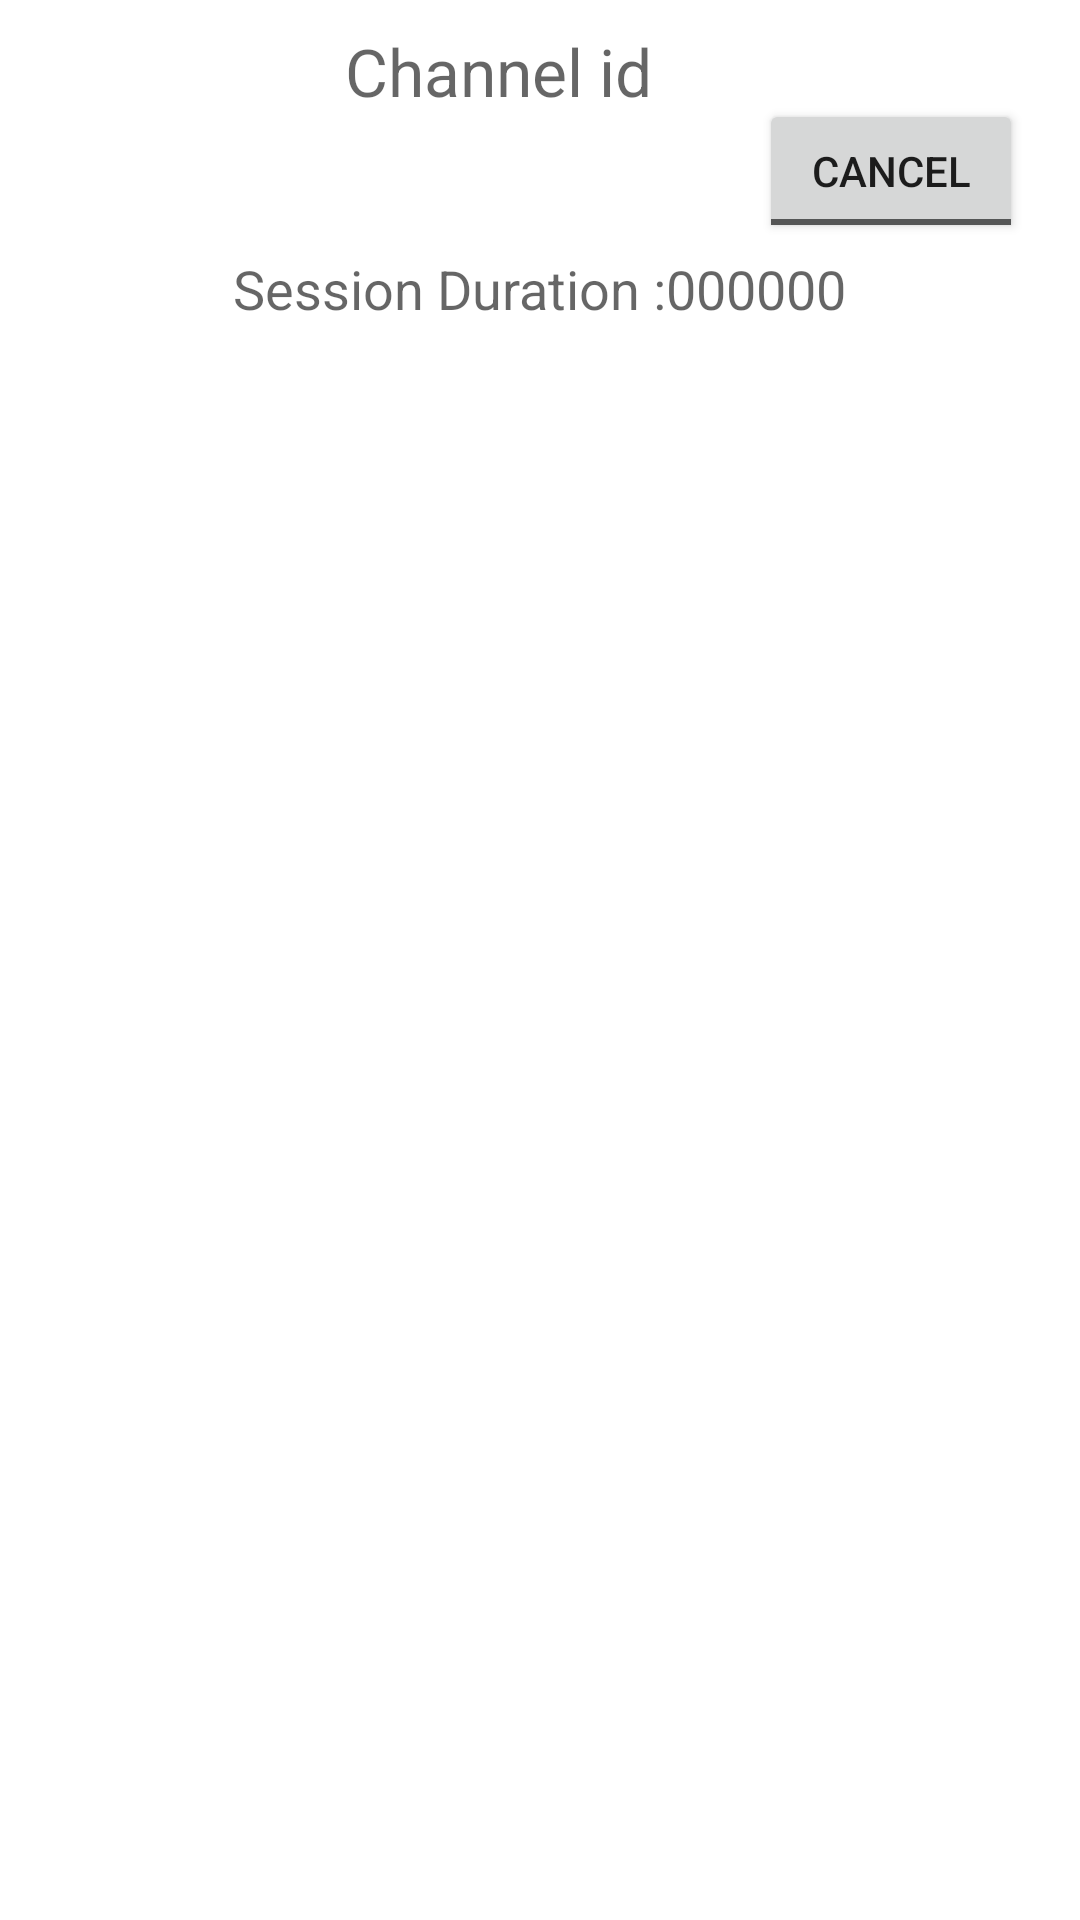

Here is an Android app screen rendered from its layout file. Give the layout XML and the strings, colors and styles it references.
<!-- AndroidManifest.xml: application theme Theme.ATTModule -->
<!-- res/layout/recycleview_channels.xml -->
<?xml version="1.0" encoding="utf-8"?>
<RelativeLayout xmlns:android="http://schemas.android.com/apk/res/android"
    android:layout_width="match_parent"
    android:layout_height="match_parent"
        android:orientation="vertical"
        android:padding="5dp">

    <ImageView
        android:id="@+id/txt_image"
        android:layout_width="77dp"
        android:layout_height="102dp" />

        <LinearLayout
            android:layout_width="wrap_content"
            android:layout_height="wrap_content"
            android:orientation="vertical">

        </LinearLayout>

    <TextView
        android:id="@+id/txt_channel_sessions"
        android:layout_width="wrap_content"
        android:layout_height="wrap_content"
        android:layout_alignParentTop="true"
        android:layout_centerHorizontal="true"
        android:layout_marginTop="75dp"
        android:hint="@string/channel_Session"
        android:padding="4dp"
        android:textSize="18sp" />

    <TextView
        android:id="@+id/txt_Channel_title"
        android:layout_width="wrap_content"
        android:layout_height="wrap_content"
        android:layout_alignParentStart="true"
        android:layout_alignParentTop="true"
        android:layout_marginStart="106dp"
        android:hint="@string/channel_title"
        android:padding="4dp"
        android:textColor="@android:color/black"
        android:textSize="22sp" />

    <TextView
        android:id="@+id/txt_channel_Duration"
        android:layout_width="wrap_content"
        android:layout_height="wrap_content"
        android:layout_alignParentEnd="true"
        android:layout_alignParentBottom="true"
        android:layout_marginEnd="161dp"
        android:layout_marginBottom="657dp"
        android:hint="@string/channel_Duaration"
        android:padding="4dp"
        android:textSize="18sp" />

    <ToggleButton
        android:id="@+id/Recording"
        android:layout_width="wrap_content"
        android:layout_height="wrap_content"
        android:layout_alignParentTop="true"
        android:layout_alignParentEnd="true"
        android:layout_marginTop="28dp"
        android:layout_marginEnd="14dp"
        android:text="Recording"
        android:textOff="Cancel"
        android:textOn="Recording" />
</RelativeLayout>
<!-- resources referenced by this layout -->
<resources>
  <string name="channel_Duaration">Session Duration </string>
  <string name="channel_Session">Session Duration :000000 </string>
  <string name="channel_title">Channel id </string>
  <style name="Theme.ATTModule" parent="Theme.MaterialComponents.DayNight.DarkActionBar">
          
          <item name="colorPrimary">@color/purple_500</item>
          <item name="colorPrimaryVariant">@color/purple_700</item>
          <item name="colorOnPrimary">@color/white</item>
          
          <item name="colorSecondary">@color/teal_200</item>
          <item name="colorSecondaryVariant">@color/teal_700</item>
          <item name="colorOnSecondary">@color/black</item>
          
          <item name="android:statusBarColor" tools:targetApi="l">?attr/colorPrimaryVariant</item>
          
      </style>
  <!-- not gathered from this repository: default colours our renderer supplied (Android Studio template values) -->
  <color name="purple_500">#FF6200EE</color>
  <color name="purple_700">#FF3700B3</color>
  <color name="teal_200">#FF03DAC5</color>
  <color name="teal_700">#FF018786</color>
  <color name="black">#FF000000</color>
  <color name="white">#FFFFFFFF</color>
</resources>
